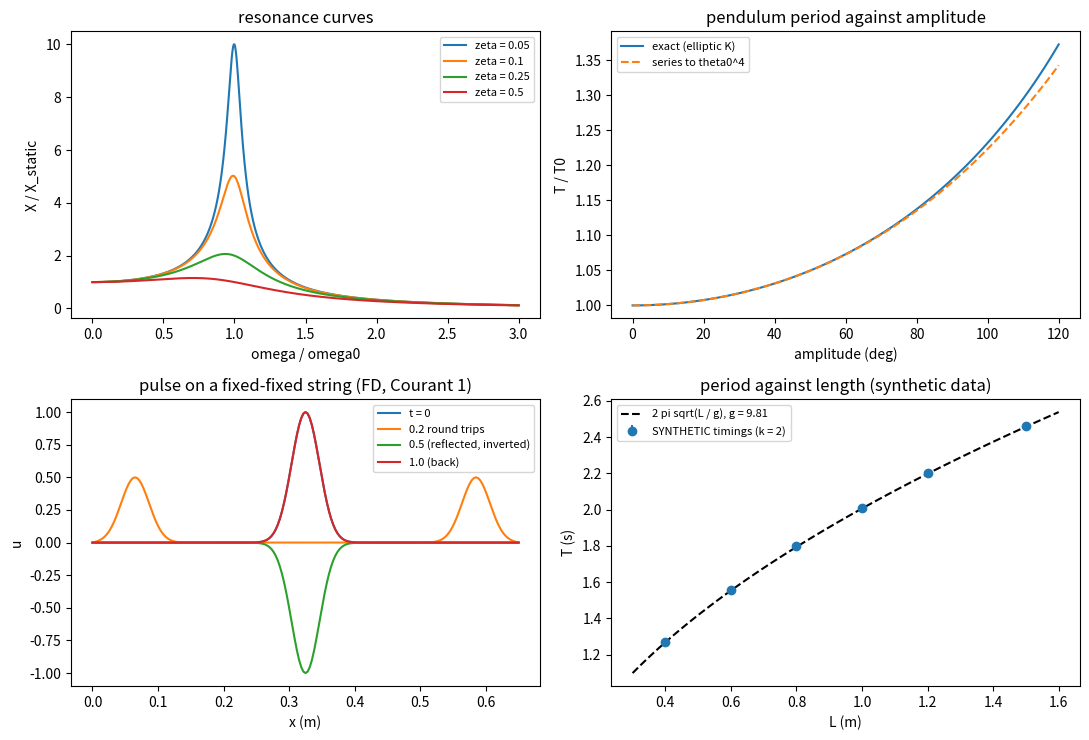

Reproduce this figure in Python.
"""P04.06 Oscillations & Waves: reference solution.

Simple harmonic motion, damping, resonance, the pendulum beyond the small-angle limit, and the
one-dimensional wave equation on a string with fixed ends:

* closed forms for the free, damped and driven oscillator, checked against solve_ivp;
* the pendulum period: small-angle 2 pi sqrt(L/g), the exact elliptic-integral result, the series
  T0 (1 + theta0^2/16 + 11 theta0^4/3072), and a simulated period from solve_ivp with an event;
* the resonance curve (steady-state amplitude and phase), quality factor and half-power bandwidth;
* a finite-difference wave propagation visualizer (second order in x and t, fixed ends) checked
  against d'Alembert's solution, the standing-wave modes and energy conservation, with the CFL limit;
* the reduction of pendulum timing data: period from repeated timings, g with its uncertainty, and
  a power-law fit of T against L. ``make_synthetic_pendulum_data`` is SYNTHETIC: it exists so the
  tests can exercise the reduction on data whose truth is known. It is not a measurement.

Units: SI (m, s, kg, rad). Angles in radians unless a name says deg.

Run:  python solution.py          (prints the verification tables, writes oscillations_waves.png)
Test: AEFS_IMPL=solution pytest curriculum/phase-04/lesson-06-oscillations-waves
"""
from __future__ import annotations

from pathlib import Path
from typing import Callable

import numpy as np
from scipy.integrate import solve_ivp
from scipy.special import ellipk

G_STANDARD = 9.80665                 # m/s^2


# ---------------------------------------------------------------- simple harmonic motion and damping

def shm(t: np.ndarray | float, x0: float, v0: float, omega: float) -> np.ndarray | float:
    """x(t) = x0 cos(omega t) + (v0 / omega) sin(omega t): the solution of x'' + omega^2 x = 0."""
    t = np.asarray(t, dtype=float)
    return x0 * np.cos(omega * t) + v0 / omega * np.sin(omega * t)


def damped_oscillator_rhs(t: float, y: np.ndarray, omega0: float, zeta: float) -> np.ndarray:
    """State y = [x, v] of x'' + 2 zeta omega0 x' + omega0^2 x = 0, for solve_ivp."""
    return np.array([y[1], -2.0 * zeta * omega0 * y[1] - omega0 ** 2 * y[0]])


def damped_response(t: np.ndarray | float, x0: float, v0: float, omega0: float, zeta: float) -> np.ndarray | float:
    """Closed-form free response of x'' + 2 zeta omega0 x' + omega0^2 x = 0 for any zeta >= 0.

    zeta < 1: e^{-zeta omega0 t} (x0 cos(wd t) + (v0 + zeta omega0 x0)/wd sin(wd t)), wd = omega0 sqrt(1 - zeta^2)
    zeta = 1: e^{-omega0 t} (x0 + (v0 + omega0 x0) t)
    zeta > 1: e^{-zeta omega0 t} (x0 cosh(s t) + (v0 + zeta omega0 x0)/s sinh(s t)), s = omega0 sqrt(zeta^2 - 1)
    """
    t = np.asarray(t, dtype=float)
    env = np.exp(-zeta * omega0 * t)
    if zeta < 1.0:
        wd = omega0 * np.sqrt(1.0 - zeta ** 2)
        return env * (x0 * np.cos(wd * t) + (v0 + zeta * omega0 * x0) / wd * np.sin(wd * t))
    if zeta == 1.0:
        return env * (x0 + (v0 + omega0 * x0) * t)
    s = omega0 * np.sqrt(zeta ** 2 - 1.0)
    return env * (x0 * np.cosh(s * t) + (v0 + zeta * omega0 * x0) / s * np.sinh(s * t))


def log_decrement_to_zeta(delta: float) -> float:
    """Damping ratio from the logarithmic decrement delta = ln(x_n / x_{n+1}) of successive peaks."""
    return float(delta / np.sqrt(4.0 * np.pi ** 2 + delta ** 2))


def shm_energy(x: np.ndarray, v: np.ndarray, m: float, k: float) -> np.ndarray:
    """Total mechanical energy m v^2 / 2 + k x^2 / 2 along a trajectory."""
    return 0.5 * m * np.asarray(v, float) ** 2 + 0.5 * k * np.asarray(x, float) ** 2


# ---------------------------------------------------------------- the pendulum

def pendulum_rhs(t: float, y: np.ndarray, L: float, g: float = G_STANDARD, b: float = 0.0) -> np.ndarray:
    """State y = [theta, theta_dot] of theta'' + b theta' + (g / L) sin(theta) = 0 (b: damping per unit time)."""
    return np.array([y[1], -(g / L) * np.sin(y[0]) - b * y[1]])


def pendulum_period_small(L: float, g: float = G_STANDARD) -> float:
    """Small-angle period T0 = 2 pi sqrt(L / g)."""
    return float(2.0 * np.pi * np.sqrt(L / g))


def pendulum_period_exact(L: float, theta0: float, g: float = G_STANDARD) -> float:
    """Exact period of the undamped pendulum released from rest at amplitude theta0 [rad]:
    T = 4 sqrt(L / g) K(k^2), k = sin(theta0 / 2), K the complete elliptic integral of the first kind."""
    k2 = np.sin(0.5 * theta0) ** 2
    return float(4.0 * np.sqrt(L / g) * ellipk(k2))


def pendulum_period_series(L: float, theta0: float, g: float = G_STANDARD) -> float:
    """Series T0 (1 + theta0^2 / 16 + 11 theta0^4 / 3072) for the amplitude dependence of the period."""
    return pendulum_period_small(L, g) * (1.0 + theta0 ** 2 / 16.0 + 11.0 * theta0 ** 4 / 3072.0)


def pendulum_period_simulated(L: float, theta0: float, g: float = G_STANDARD, rtol: float = 1e-10) -> float:
    """Period from solve_ivp: the time between the first and third zero crossings of theta
    (released from rest at theta0, so the first crossing is at T/4 and the third at 3T/4)."""
    def crossing(t, y, *args):
        return y[0]
    crossing.direction = 0
    T_guess = pendulum_period_series(L, abs(theta0), g)
    sol = solve_ivp(pendulum_rhs, (0.0, 1.5 * T_guess), [theta0, 0.0], args=(L, g, 0.0), method="DOP853",
                    rtol=rtol, atol=1e-12, events=crossing)
    tc = sol.t_events[0]
    if tc.size < 3:
        raise RuntimeError("fewer than three zero crossings found")
    return float(tc[2] - tc[0])


def amplitude_correction(theta0: float) -> float:
    """T / T0 for amplitude theta0 [rad], from the exact result (independent of L and g)."""
    return pendulum_period_exact(1.0, theta0, 1.0) / pendulum_period_small(1.0, 1.0)


# ---------------------------------------------------------------- forced response and resonance

def steady_state_amplitude(omega: np.ndarray | float, omega0: float, zeta: float, f0: float) -> np.ndarray | float:
    """Steady-state amplitude of x'' + 2 zeta omega0 x' + omega0^2 x = f0 cos(omega t):
    X = f0 / sqrt((omega0^2 - omega^2)^2 + (2 zeta omega0 omega)^2)."""
    w = np.asarray(omega, dtype=float)
    with np.errstate(divide="ignore"):                               # zeta = 0 at omega0: infinite, on purpose
        return f0 / np.sqrt((omega0 ** 2 - w ** 2) ** 2 + (2.0 * zeta * omega0 * w) ** 2)


def steady_state_phase(omega: np.ndarray | float, omega0: float, zeta: float) -> np.ndarray | float:
    """Phase lag of the response behind the drive, in [0, pi]: atan2(2 zeta omega0 omega, omega0^2 - omega^2)."""
    w = np.asarray(omega, dtype=float)
    return np.arctan2(2.0 * zeta * omega0 * w, omega0 ** 2 - w ** 2)


def quality_factor(zeta: float) -> float:
    """Q = 1 / (2 zeta)."""
    return 1.0 / (2.0 * zeta)


def half_power_bandwidth(omega0: float, zeta: float) -> float:
    """Width 2 zeta omega0 (= omega0 / Q) between the two frequencies where the amplitude is 1/sqrt(2) of
    its peak, exact as zeta -> 0 and within a few percent for zeta < 0.1."""
    return 2.0 * zeta * omega0


def resonance_peak_frequency(omega0: float, zeta: float) -> float:
    """Frequency omega0 sqrt(1 - 2 zeta^2) at which the steady-state amplitude peaks (0 if zeta >= 1/sqrt(2))."""
    return float(omega0 * np.sqrt(max(0.0, 1.0 - 2.0 * zeta ** 2)))


# ---------------------------------------------------------------- waves on a string

def string_wave_speed(tension: float, mu: float) -> float:
    """c = sqrt(T / mu) for a string under tension T [N] with mass per length mu [kg/m]."""
    return float(np.sqrt(tension / mu))


def standing_wave_frequencies(L: float, c: float, n_max: int) -> np.ndarray:
    """f_n = n c / (2 L), n = 1..n_max, for a string fixed at both ends."""
    return np.arange(1, n_max + 1) * c / (2.0 * L)


def standing_wave(x: np.ndarray, t: float, n: int, L: float, c: float, A: float = 1.0) -> np.ndarray:
    """Mode n of the fixed-fixed string released from rest: A sin(n pi x / L) cos(n pi c t / L)."""
    k = n * np.pi / L
    return A * np.sin(k * np.asarray(x, float)) * np.cos(k * c * t)


def odd_periodic_extension(f: Callable[[np.ndarray], np.ndarray], L: float) -> Callable[[np.ndarray], np.ndarray]:
    """Extend a profile f on [0, L] as an odd function about 0 and L (period 2L), as d'Alembert's solution
    for fixed ends requires."""
    def F(s):
        s = np.asarray(s, dtype=float)
        u = np.mod(s, 2.0 * L)
        out = np.where(u <= L, f(np.clip(u, 0.0, L)), -f(np.clip(2.0 * L - u, 0.0, L)))
        return out
    return F


def dalembert(x: np.ndarray, t: float, c: float, f: Callable[[np.ndarray], np.ndarray], L: float) -> np.ndarray:
    """d'Alembert's solution u(x, t) = [F(x - c t) + F(x + c t)] / 2 for a string fixed at 0 and L,
    released from rest with profile f (F is the odd periodic extension of f)."""
    F = odd_periodic_extension(f, L)
    x = np.asarray(x, dtype=float)
    return 0.5 * (F(x - c * t) + F(x + c * t))


def wave_equation_fd(c: float, L: float, nx: int, t_end: float, courant: float,
                     u0: Callable[[np.ndarray], np.ndarray]) -> tuple[np.ndarray, np.ndarray, np.ndarray]:
    """Solve u_tt = c^2 u_xx on [0, L] with u(0) = u(L) = 0, released from rest with u(x, 0) = u0(x),
    by central differences (second order in x and t). ``courant`` = c dt / dx sets the step; the
    scheme is stable for courant <= 1 and reproduces d'Alembert exactly on the grid at courant = 1.

    Returns (x, t, U) with U of shape (n_t + 1, nx + 1).
    """
    x = np.linspace(0.0, L, nx + 1)
    dx = x[1] - x[0]
    dt = courant * dx / c
    n_t = int(np.ceil(t_end / dt - 1e-12))
    dt = t_end / n_t
    C2 = (c * dt / dx) ** 2
    U = np.zeros((n_t + 1, nx + 1))
    U[0] = u0(x)
    U[0, 0] = U[0, -1] = 0.0
    # first step from rest: u^1 = u^0 + (C^2 / 2) (u_{i+1} - 2u_i + u_{i-1})   (Taylor with u_t = 0)
    U[1, 1:-1] = U[0, 1:-1] + 0.5 * C2 * (U[0, 2:] - 2.0 * U[0, 1:-1] + U[0, :-2])
    for n in range(1, n_t):
        U[n + 1, 1:-1] = 2.0 * U[n, 1:-1] - U[n - 1, 1:-1] + C2 * (U[n, 2:] - 2.0 * U[n, 1:-1] + U[n, :-2])
    t = dt * np.arange(n_t + 1)
    return x, t, U


def wave_energy(U: np.ndarray, dt: float, dx: float, c: float) -> np.ndarray:
    """Discrete energy per unit mu at the half-steps: sum over x of [ (u_t)^2 + c^2 (u_x)^2 ] dx / 2,
    with u_t from the centred difference between levels n and n+1 and u_x averaged over the two
    levels. Returns an array of length n_t (one per interval); it is conserved by the scheme."""
    ut = (U[1:] - U[:-1]) / dt
    ux_a = np.diff(U[:-1], axis=1) / dx
    ux_b = np.diff(U[1:], axis=1) / dx
    kinetic = 0.5 * np.sum(ut ** 2, axis=1) * dx
    potential = 0.5 * c ** 2 * np.sum(ux_a * ux_b, axis=1) * dx
    return kinetic + potential


def is_cfl_stable(courant: float) -> bool:
    """The explicit scheme is stable iff c dt / dx <= 1."""
    return courant <= 1.0


# ---------------------------------------------------------------- reducing pendulum data

def period_from_timings(times_for_n_swings: np.ndarray, n_swings: int, u_single: float = 0.0) -> tuple[float, float]:
    """Mean period and its standard uncertainty from repeated timings of n_swings full swings.

    Type A: sample standard deviation of the per-swing periods over sqrt(count). Type B: ``u_single``
    (for example the frame-quantisation term 0.41 / fps of a video timing) divided by n_swings, added in
    quadrature after the averaging so it does not shrink with the number of repeats."""
    T = np.asarray(times_for_n_swings, dtype=float) / n_swings
    u_a = T.std(ddof=1) / np.sqrt(T.size) if T.size > 1 else 0.0
    return float(T.mean()), float(np.hypot(u_a, u_single / n_swings))


def g_from_pendulum(L: float, T: float, u_L: float, u_T: float) -> tuple[float, float]:
    """g = 4 pi^2 L / T^2 and its uncertainty by the power rule: u_g / g = sqrt((u_L / L)^2 + (2 u_T / T)^2)."""
    g = 4.0 * np.pi ** 2 * L / T ** 2
    return float(g), float(g * np.sqrt((u_L / L) ** 2 + (2.0 * u_T / T) ** 2))


def fit_power_law(L: np.ndarray, T: np.ndarray) -> tuple[float, float]:
    """Least-squares fit of T = A L^p in log-log form. Returns (A, p); the model predicts p = 1/2 and
    A = 2 pi / sqrt(g)."""
    p, lnA = np.polyfit(np.log(np.asarray(L, float)), np.log(np.asarray(T, float)), 1)
    return float(np.exp(lnA)), float(p)


def make_synthetic_pendulum_data(seed: int, lengths: np.ndarray | None = None, g: float = 9.81,
                                 theta0: float = 0.15, n_swings: int = 10, repeats: int = 5,
                                 fps: float = 30.0) -> tuple[np.ndarray, np.ndarray]:
    """SYNTHETIC timings, for the tests only: for each length, ``repeats`` timings of ``n_swings`` swings,
    equal to the exact period at amplitude theta0 times n_swings, quantised to whole frames at fps with a
    random phase, plus a small release scatter. Not a measurement; nothing from it belongs in a report.

    Returns (lengths, times) with times of shape (len(lengths), repeats)."""
    rng = np.random.default_rng(seed)
    if lengths is None:
        lengths = np.array([0.40, 0.60, 0.80, 1.00, 1.20, 1.50])
    lengths = np.asarray(lengths, dtype=float)
    times = np.empty((lengths.size, repeats))
    for i, L in enumerate(lengths):
        T = pendulum_period_exact(L, theta0, g)
        true = n_swings * T * (1.0 + rng.normal(0.0, 5e-4, repeats))     # release-to-release scatter 0.05 %
        start = rng.uniform(0.0, 1.0 / fps, repeats)
        times[i] = (np.floor((true + start) * fps) - np.floor(start * fps)) / fps
    return lengths, times


# ---------------------------------------------------------------- driver

def main(out_dir: str | Path = ".") -> None:
    """Print the verification tables and write oscillations_waves.png."""
    import matplotlib
    matplotlib.use("Agg")
    import matplotlib.pyplot as plt

    out_dir = Path(out_dir)
    g = G_STANDARD

    # damped oscillator against solve_ivp
    w0, z = 2.0 * np.pi * 1.5, 0.05
    t = np.linspace(0.0, 4.0, 401)
    sol = solve_ivp(damped_oscillator_rhs, (0.0, 4.0), [0.02, 0.0], args=(w0, z), t_eval=t, method="DOP853",
                    rtol=1e-11, atol=1e-14)
    x = damped_response(t, 0.02, 0.0, w0, z)
    print(f"damped oscillator f0 = 1.5 Hz, zeta = {z}: closed form vs DOP853 max |dx| = {np.max(np.abs(x - sol.y[0])):.2e} m; "
          f"Q = {quality_factor(z):.1f}, half-power bandwidth {half_power_bandwidth(w0, z)/(2*np.pi):.3f} Hz, "
          f"amplitude at resonance / static = {steady_state_amplitude(w0, w0, z, 1.0) / steady_state_amplitude(0.0, w0, z, 1.0):.1f}")
    peaks = x[np.r_[False, (x[1:-1] > x[:-2]) & (x[1:-1] > x[2:]), False]]
    delta = float(np.mean(np.log(peaks[:-1] / peaks[1:])))
    print(f"  log decrement from the peaks {delta:.4f} -> zeta = {log_decrement_to_zeta(delta):.4f}")

    # the pendulum
    L = 1.000
    T0 = pendulum_period_small(L, g)
    print(f"\npendulum L = {L:.3f} m: T0 = {T0:.4f} s")
    print(f"{'theta0 (deg)':>12} {'T exact (s)':>12} {'T series (s)':>13} {'T simulated (s)':>16} {'T/T0 - 1':>10}")
    for deg in (5, 10, 20, 30, 45, 60, 90):
        th = np.radians(deg)
        Te, Ts, Tsim = pendulum_period_exact(L, th, g), pendulum_period_series(L, th, g), pendulum_period_simulated(L, th, g)
        print(f"{deg:>12d} {Te:>12.5f} {Ts:>13.5f} {Tsim:>16.5f} {Te/T0 - 1:>10.4%}")
    u_frame = np.sqrt(2.0) * 0.5 / (np.sqrt(3.0) * 30.0)
    print(f"  video at 30 fps: frame term {u_frame*1e3:.1f} ms on one timing, {u_frame/10*1e3:.2f} ms per period over 10 swings "
          f"({u_frame/10/T0:.2%} of T0); the 30 deg correction is {amplitude_correction(np.radians(30)) - 1:.2%}")

    # synthetic data through the reduction (SYNTHETIC: labelled as such in the lesson)
    lengths, times = make_synthetic_pendulum_data(seed=4061)
    print("\nSYNTHETIC pendulum dataset (seed 4061, g = 9.81 m/s^2, theta0 = 0.15 rad, 10 swings x 5, 30 fps) through the reduction:")
    print(f"{'L (m)':>7} {'T (s)':>8} {'u_T (ms)':>9} {'g (m/s^2)':>10} {'u_g':>6}")
    Ts, uTs = [], []
    for Li, row in zip(lengths, times):
        T, uT = period_from_timings(row, 10, u_single=u_frame)
        gi, ugi = g_from_pendulum(Li, T, 0.002, uT)
        Ts.append(T)
        uTs.append(uT)
        print(f"{Li:>7.3f} {T:>8.4f} {uT*1e3:>9.2f} {gi:>10.3f} {ugi:>6.3f}")
    A_fit, p_fit = fit_power_law(lengths, np.array(Ts))
    print(f"  power-law fit T = A L^p: p = {p_fit:.4f} (model: 0.5), g from A: {4*np.pi**2/A_fit**2:.3f} m/s^2 "
          f"(uncorrected for amplitude; x {amplitude_correction(0.15)**2:.4f} after correction: {4*np.pi**2/A_fit**2*amplitude_correction(0.15)**2:.3f})")

    # the string
    tension, mu_s, Ls = 50.0, 2.0e-3, 0.65
    c = string_wave_speed(tension, mu_s)
    fn = standing_wave_frequencies(Ls, c, 4)
    print(f"\nstring: T = {tension} N, mu = {mu_s*1e3:.1f} g/m, L = {Ls} m: c = {c:.1f} m/s, modes {np.round(fn, 1)} Hz")
    nx = 200
    pulse = lambda xx: np.exp(-((xx - 0.5 * Ls) / 0.03) ** 2)
    x, tt, U = wave_equation_fd(c, Ls, nx, 2.0 * Ls / c, 1.0, pulse)            # one round trip
    err = np.max(np.abs(U - np.array([dalembert(x, ti, c, pulse, Ls) for ti in tt])))
    Em = wave_energy(U, tt[1] - tt[0], x[1] - x[0], c)
    print(f"  FD at Courant 1, {nx} cells, one round trip: max |u - d'Alembert| = {err:.2e}; "
          f"energy spread {(Em.max() - Em.min())/Em.mean():.2e}")
    x, tt, U = wave_equation_fd(c, Ls, nx, 2.0 * Ls / c, 0.8, pulse)
    err8 = np.max(np.abs(U - np.array([dalembert(x, ti, c, pulse, Ls) for ti in tt])))
    Em8 = wave_energy(U, tt[1] - tt[0], x[1] - x[0], c)
    print(f"  FD at Courant 0.8: max |u - d'Alembert| = {err8:.2e} (dispersion); energy spread {(Em8.max() - Em8.min())/Em8.mean():.2e}")
    x, tt, U3 = wave_equation_fd(c, Ls, nx, 3.0 / fn[2], 0.9, lambda xx: standing_wave(xx, 0.0, 3, Ls, c))
    err_mode = np.max(np.abs(U3 - np.array([standing_wave(x, ti, 3, Ls, c) for ti in tt])))
    print(f"  mode 3 at Courant 0.9 over three periods: max error {err_mode:.2e} (phase error of the scheme)")
    x, tt, Ubad = wave_equation_fd(c, Ls, nx, 0.5 * Ls / c, 1.05, pulse)
    print(f"  Courant 1.05: max |u| after half a transit = {np.max(np.abs(Ubad)):.2e} (unstable)")

    # figure
    fig, axs = plt.subplots(2, 2, figsize=(11, 7.5))
    ax = axs[0, 0]
    ws = np.linspace(0.0, 3.0, 601)
    for zz in (0.05, 0.1, 0.25, 0.5):
        ax.plot(ws, steady_state_amplitude(ws, 1.0, zz, 1.0), label=f"zeta = {zz}")
    ax.set_xlabel("omega / omega0")
    ax.set_ylabel("X / X_static")
    ax.set_title("resonance curves")
    ax.legend(fontsize=8)
    ax = axs[0, 1]
    degs = np.linspace(0.0, 120.0, 121)
    ax.plot(degs, [amplitude_correction(np.radians(d)) for d in degs], label="exact (elliptic K)")
    ax.plot(degs, [pendulum_period_series(1.0, np.radians(d), 1.0) / pendulum_period_small(1.0, 1.0) for d in degs],
            "--", label="series to theta0^4")
    ax.set_xlabel("amplitude (deg)")
    ax.set_ylabel("T / T0")
    ax.set_title("pendulum period against amplitude")
    ax.legend(fontsize=8)
    ax = axs[1, 0]
    x, tt, U = wave_equation_fd(c, Ls, nx, 2.0 * Ls / c, 1.0, pulse)
    for frac, lab in ((0.0, "t = 0"), (0.2, "0.2 round trips"), (0.5, "0.5 (reflected, inverted)"), (1.0, "1.0 (back)")):
        i = int(round(frac * (len(tt) - 1)))
        ax.plot(x, U[i] + 0.0, label=lab)
    ax.set_xlabel("x (m)")
    ax.set_ylabel("u")
    ax.set_title("pulse on a fixed-fixed string (FD, Courant 1)")
    ax.legend(fontsize=8)
    ax = axs[1, 1]
    ax.errorbar(lengths, Ts, yerr=2 * np.array(uTs), fmt="o", label="SYNTHETIC timings (k = 2)")
    LL = np.linspace(0.3, 1.6, 100)
    ax.plot(LL, 2 * np.pi * np.sqrt(LL / 9.81), "k--", label="2 pi sqrt(L / g), g = 9.81")
    ax.set_xlabel("L (m)")
    ax.set_ylabel("T (s)")
    ax.set_title("period against length (synthetic data)")
    ax.legend(fontsize=8)
    fig.tight_layout()
    fig.savefig(out_dir / "oscillations_waves.png", dpi=120)
    plt.close(fig)


if __name__ == "__main__":
    main()
